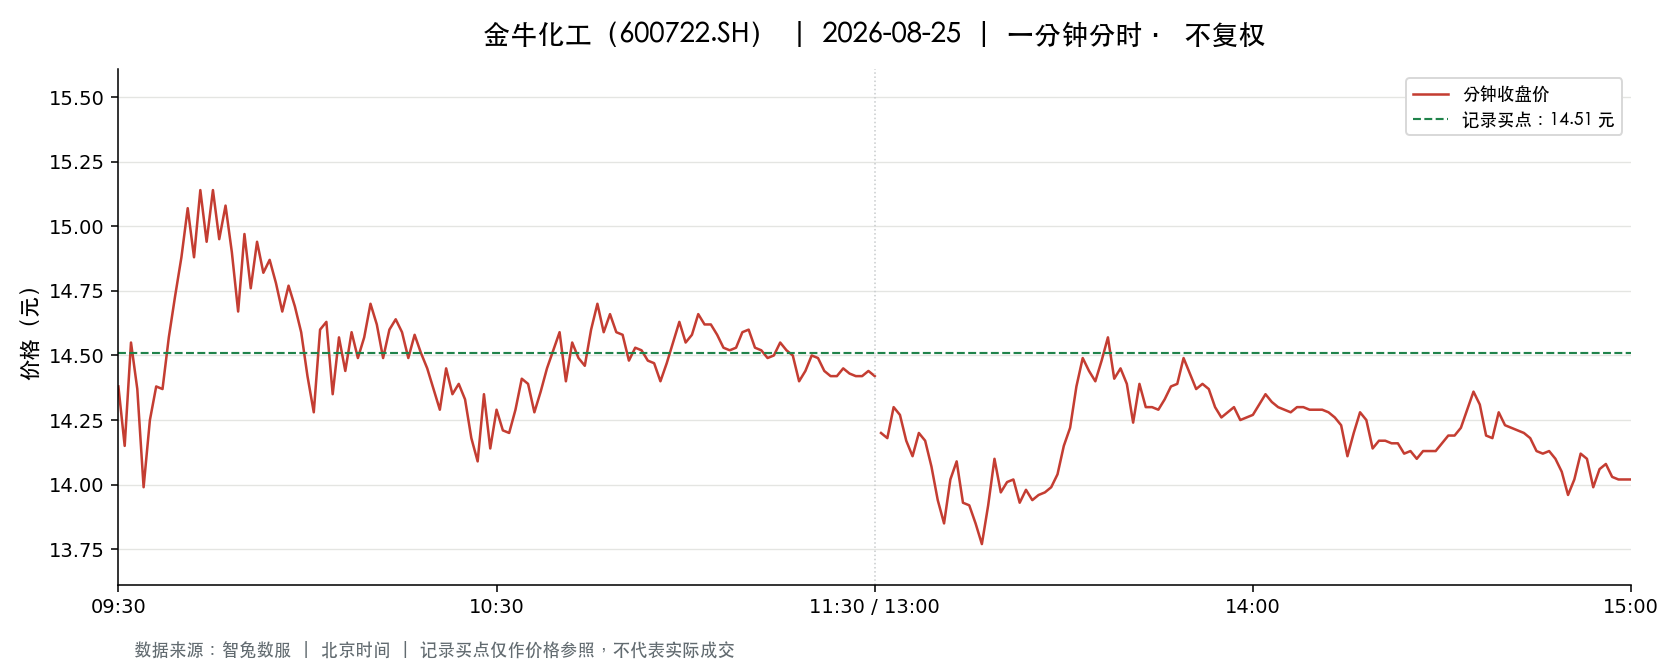

Source data for this figure (header and first rows):
t, o, h, l, c, v, a, pc, sf
2026-08-25 09:30:00, 14.38, 14.38, 14.38, 14.38, 23599, 33936038, 14.38, 0.0
2026-08-25 09:31:00, 14.4, 14.51, 13.99, 14.15, 59126, 83633968, 14.38, 0.0
2026-08-25 09:32:00, 14.17, 14.57, 14.17, 14.55, 36960, 52961967, 14.15, 0.0
2026-08-25 09:33:00, 14.53, 14.53, 14.28, 14.37, 39481, 56732495, 14.55, 0.0
2026-08-25 09:34:00, 14.36, 14.37, 13.99, 13.99, 29101, 41176306, 14.37, 0.0
2026-08-25 09:35:00, 13.98, 14.41, 13.85, 14.25, 45569, 63908260, 13.99, 0.0
2026-08-25 09:36:00, 14.25, 14.38, 14.13, 14.38, 19495, 27721896, 14.25, 0.0
2026-08-25 09:37:00, 14.4, 14.41, 14.25, 14.37, 16267, 23336155, 14.38, 0.0
2026-08-25 09:38:00, 14.39, 14.58, 14.39, 14.57, 14086, 20340401, 14.37, 0.0
2026-08-25 09:39:00, 14.58, 14.75, 14.58, 14.73, 42918, 62970363, 14.57, 0.0
2026-08-25 09:40:00, 14.73, 14.89, 14.73, 14.88, 36236, 53610999, 14.73, 0.0
2026-08-25 09:41:00, 14.89, 15.09, 14.89, 15.07, 36457, 54485245, 14.88, 0.0
2026-08-25 09:42:00, 15.06, 15.06, 14.77, 14.88, 40052, 59752193, 15.07, 0.0
2026-08-25 09:43:00, 14.88, 15.15, 14.88, 15.14, 19478, 29277901, 14.88, 0.0
2026-08-25 09:44:00, 15.15, 15.2, 14.88, 14.94, 31568, 47586187, 15.14, 0.0
2026-08-25 09:45:00, 14.95, 15.14, 14.95, 15.14, 12921, 19469905, 14.94, 0.0
2026-08-25 09:46:00, 15.15, 15.18, 14.95, 14.95, 21247, 32123792, 15.14, 0.0
2026-08-25 09:47:00, 14.95, 15.09, 14.95, 15.08, 12903, 19347857, 14.95, 0.0
2026-08-25 09:48:00, 15.08, 15.08, 14.9, 14.9, 12799, 19188229, 15.08, 0.0
2026-08-25 09:49:00, 14.89, 14.89, 14.67, 14.67, 17752, 26213485, 14.9, 0.0
2026-08-25 09:50:00, 14.67, 14.97, 14.64, 14.97, 12212, 18053348, 14.67, 0.0
2026-08-25 09:51:00, 14.98, 14.99, 14.76, 14.76, 12609, 18753285, 14.97, 0.0
2026-08-25 09:52:00, 14.77, 14.95, 14.77, 14.94, 7684, 11431327, 14.76, 0.0
2026-08-25 09:53:00, 14.95, 14.95, 14.82, 14.82, 6843, 10186493, 14.94, 0.0
2026-08-25 09:54:00, 14.82, 14.89, 14.81, 14.87, 7089, 10526301, 14.82, 0.0
2026-08-25 09:55:00, 14.87, 14.89, 14.78, 14.78, 7309, 10852933, 14.87, 0.0
2026-08-25 09:56:00, 14.77, 14.77, 14.67, 14.67, 9886, 14559975, 14.78, 0.0
2026-08-25 09:57:00, 14.68, 14.77, 14.67, 14.77, 10051, 14760348, 14.67, 0.0
2026-08-25 09:58:00, 14.78, 14.82, 14.69, 14.69, 6078, 8979546, 14.77, 0.0
2026-08-25 09:59:00, 14.68, 14.68, 14.59, 14.59, 11026, 16123555, 14.69, 0.0
2026-08-25 10:00:00, 14.59, 14.59, 14.42, 14.42, 11243, 16305413, 14.59, 0.0
2026-08-25 10:01:00, 14.41, 14.41, 14.28, 14.28, 13531, 19429668, 14.42, 0.0
2026-08-25 10:02:00, 14.24, 14.61, 14.2, 14.6, 18362, 26460537, 14.28, 0.0
2026-08-25 10:03:00, 14.62, 14.73, 14.62, 14.63, 9042, 13264644, 14.6, 0.0
2026-08-25 10:04:00, 14.59, 14.59, 14.35, 14.35, 9077, 13095750, 14.63, 0.0
2026-08-25 10:05:00, 14.36, 14.6, 14.36, 14.57, 6288, 9095943, 14.35, 0.0
2026-08-25 10:06:00, 14.56, 14.56, 14.41, 14.44, 5896, 8529653, 14.57, 0.0
2026-08-25 10:07:00, 14.45, 14.59, 14.45, 14.59, 4311, 6262120, 14.44, 0.0
2026-08-25 10:08:00, 14.6, 14.6, 14.47, 14.49, 5677, 8253013, 14.59, 0.0
2026-08-25 10:09:00, 14.49, 14.57, 14.48, 14.57, 4616, 6694873, 14.49, 0.0
2026-08-25 10:10:00, 14.57, 14.7, 14.57, 14.7, 3644, 5329275, 14.57, 0.0
2026-08-25 10:11:00, 14.7, 14.76, 14.62, 14.62, 8102, 11925995, 14.7, 0.0
2026-08-25 10:12:00, 14.61, 14.61, 14.49, 14.49, 3121, 4536744, 14.62, 0.0
2026-08-25 10:13:00, 14.51, 14.6, 14.48, 14.6, 4485, 6508137, 14.49, 0.0
2026-08-25 10:14:00, 14.63, 14.68, 14.63, 14.64, 2772, 4062701, 14.6, 0.0
2026-08-25 10:15:00, 14.63, 14.63, 14.55, 14.59, 2559, 3734070, 14.64, 0.0
2026-08-25 10:16:00, 14.58, 14.58, 14.49, 14.49, 3998, 5809305, 14.59, 0.0
2026-08-25 10:17:00, 14.49, 14.6, 14.49, 14.58, 3439, 5000230, 14.49, 0.0
2026-08-25 10:18:00, 14.57, 14.57, 14.5, 14.51, 4773, 6927330, 14.58, 0.0
2026-08-25 10:19:00, 14.51, 14.51, 14.45, 14.45, 6198, 8974899, 14.51, 0.0
2026-08-25 10:20:00, 14.45, 14.45, 14.37, 14.37, 8104, 11666821, 14.45, 0.0
2026-08-25 10:21:00, 14.36, 14.36, 14.29, 14.29, 8939, 12808069, 14.37, 0.0
2026-08-25 10:22:00, 14.28, 14.46, 14.28, 14.45, 5321, 7644228, 14.29, 0.0
2026-08-25 10:23:00, 14.44, 14.44, 14.35, 14.35, 3707, 5336318, 14.45, 0.0
2026-08-25 10:24:00, 14.34, 14.4, 14.34, 14.39, 2975, 4275307, 14.35, 0.0
2026-08-25 10:25:00, 14.39, 14.39, 14.33, 14.33, 5363, 7704126, 14.39, 0.0
2026-08-25 10:26:00, 14.33, 14.33, 14.18, 14.18, 9275, 13220389, 14.33, 0.0
2026-08-25 10:27:00, 14.18, 14.18, 14.06, 14.09, 12463, 17567920, 14.18, 0.0
2026-08-25 10:28:00, 14.13, 14.35, 14.13, 14.35, 6100, 8683062, 14.09, 0.0
2026-08-25 10:29:00, 14.35, 14.36, 14.14, 14.14, 4423, 6309680, 14.35, 0.0
... 181 more rows
